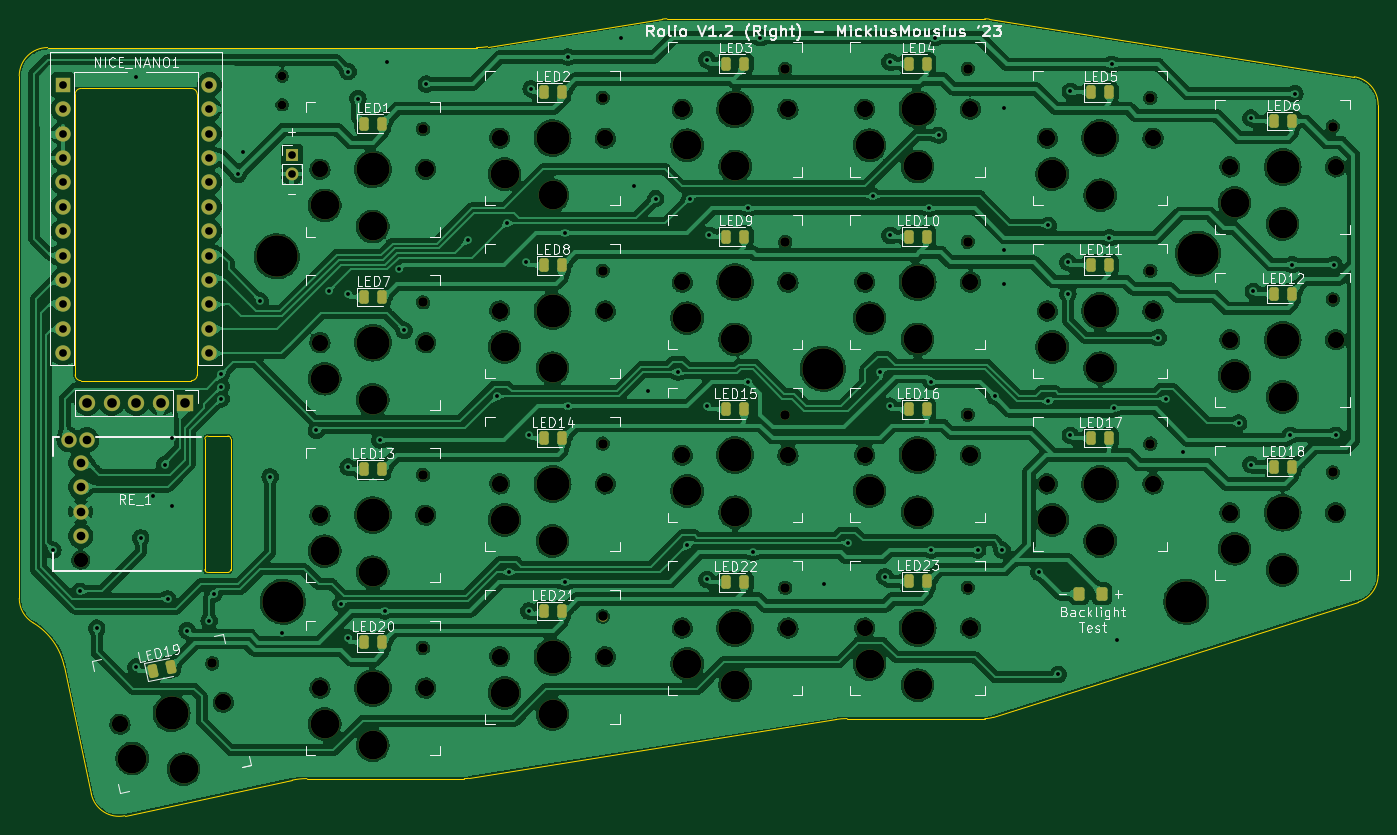
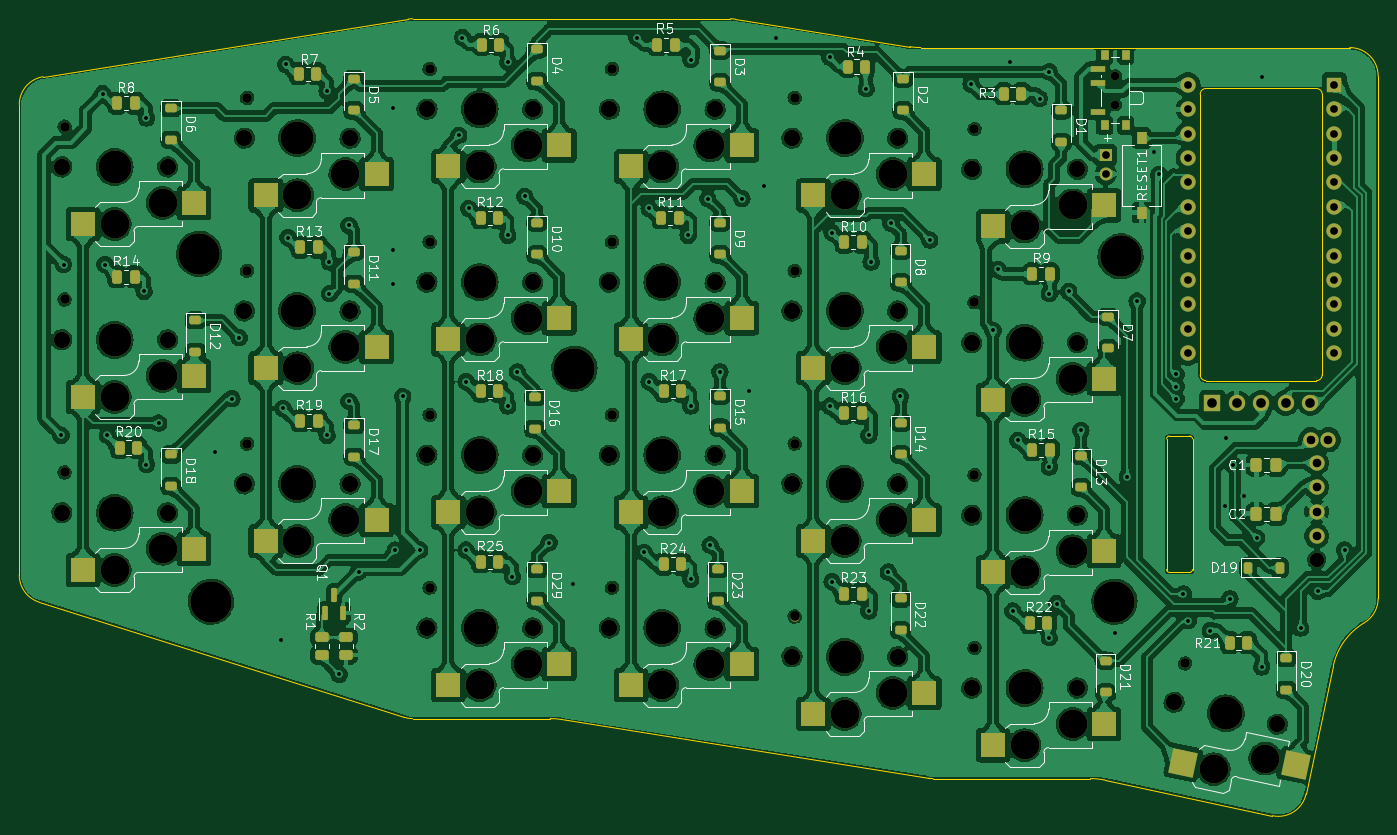
Circuit board: 11 layer files. Board 141.5 x 83.0 mm.
- bottom_copper: Rolio-CuBottom.gbr (1018348 bytes)
- top_copper: Rolio-CuTop.gbr (749408 bytes)
- outline: Rolio-EdgeCuts.gbr (3105 bytes)
- bottom_mask: Rolio-MaskBottom.gbr (13375 bytes)
- top_mask: Rolio-MaskTop.gbr (9155 bytes)
- drill: Rolio-NPTH.drl (3049 bytes)
- drill: Rolio-PTH.drl (2573 bytes)
- paste: Rolio-PasteBottom.gbr (7589 bytes)
- paste: Rolio-PasteTop.gbr (2971 bytes)
- bottom_silk: Rolio-SilkBottom.gbr (112693 bytes)
- top_silk: Rolio-SilkTop.gbr (88003 bytes)

=== bottom_copper: Rolio-CuBottom.gbr (1018348 bytes, source omitted) ===
=== top_copper: Rolio-CuTop.gbr (749408 bytes, source omitted) ===
=== outline: Rolio-EdgeCuts.gbr ===
%TF.GenerationSoftware,KiCad,Pcbnew,7.0.5-0*%
%TF.CreationDate,2023-10-17T19:27:59+10:30*%
%TF.ProjectId,Rolio,526f6c69-6f2e-46b6-9963-61645f706362,rev?*%
%TF.SameCoordinates,Original*%
%TF.FileFunction,Profile,NP*%
%FSLAX46Y46*%
G04 Gerber Fmt 4.6, Leading zero omitted, Abs format (unit mm)*
G04 Created by KiCad (PCBNEW 7.0.5-0) date 2023-10-17 19:27:59*
%MOMM*%
%LPD*%
G01*
G04 APERTURE LIST*
%TA.AperFunction,Profile*%
%ADD10C,0.150000*%
%TD*%
%TA.AperFunction,Profile*%
%ADD11C,0.050000*%
%TD*%
G04 APERTURE END LIST*
D10*
X8183000Y-41965000D02*
X8183000Y-71175000D01*
X-10342023Y-94447327D02*
G75*
G03*
X-8903473Y-96980694I2950023J27D01*
G01*
X57077770Y-34104994D02*
G75*
G03*
X56617845Y-34141074I30J-2949806D01*
G01*
X90168779Y-34105000D02*
X57077770Y-34105000D01*
X37262922Y-37105002D02*
G75*
G03*
X38408836Y-37015122I78J7348802D01*
G01*
X8183000Y-41965000D02*
G75*
G03*
X7583000Y-41365000I-600000J0D01*
G01*
X-5666277Y-101504148D02*
X-2841051Y-114795795D01*
X657824Y-117067991D02*
X18076129Y-113365616D01*
X56617845Y-34141074D02*
X38408836Y-37015123D01*
X19604280Y-113205000D02*
X35991063Y-113205000D01*
X131117400Y-43052576D02*
X131117400Y-92017493D01*
X131117422Y-43052576D02*
G75*
G03*
X128627325Y-40138651I-2950022J-24D01*
G01*
X-4517000Y-71175000D02*
X-4517000Y-41965000D01*
X90176250Y-106954991D02*
G75*
G03*
X91063934Y-106818274I-50J2950491D01*
G01*
X129055094Y-94830799D02*
G75*
G03*
X131117400Y-92017493I-887594J2813199D01*
G01*
X129055084Y-94830768D02*
X91063934Y-106818275D01*
X90628703Y-34141080D02*
G75*
G03*
X90168779Y-34105000I-459903J-2913120D01*
G01*
X-3917000Y-41365000D02*
X7583000Y-41365000D01*
X19604280Y-113204999D02*
G75*
G03*
X18076129Y-113365616I20J-7350101D01*
G01*
X-7392000Y-37105000D02*
G75*
G03*
X-10342000Y-40055000I70J-2950070D01*
G01*
X128627325Y-40138650D02*
X90628704Y-34141074D01*
X37262922Y-37105000D02*
X-7392000Y-37105000D01*
X7583000Y-71775000D02*
G75*
G03*
X8183000Y-71175000I0J600000D01*
G01*
X35991063Y-113205004D02*
G75*
G03*
X36457549Y-113167884I-63J2950504D01*
G01*
X74675205Y-107047477D02*
X36457549Y-113167884D01*
X75837469Y-106955004D02*
G75*
G03*
X74675205Y-107047477I-69J-7349396D01*
G01*
X-5666298Y-101504152D02*
G75*
G03*
X-8903473Y-96980694I-6798102J-1444948D01*
G01*
X75837469Y-106955000D02*
X90176250Y-106955000D01*
X-10342000Y-94447327D02*
X-10342000Y-40055000D01*
X-3917000Y-41365000D02*
G75*
G03*
X-4517000Y-41965000I0J-600000D01*
G01*
X-4517000Y-71175000D02*
G75*
G03*
X-3917000Y-71775000I600000J0D01*
G01*
X-2841075Y-114795800D02*
G75*
G03*
X657824Y-117067991I2885575J613400D01*
G01*
X-3917000Y-71775000D02*
X7583000Y-71775000D01*
D11*
%TO.C,RE_1*%
X8983000Y-77840000D02*
X8983000Y-91440000D01*
X9283000Y-91740000D02*
X11383000Y-91740000D01*
X11383000Y-77540000D02*
X9283000Y-77540000D01*
X11683000Y-91440000D02*
X11683000Y-77840000D01*
X9283000Y-77540000D02*
G75*
G03*
X8983000Y-77840000I0J-300000D01*
G01*
X8983000Y-91440000D02*
G75*
G03*
X9283000Y-91740000I300000J0D01*
G01*
X11683000Y-77840000D02*
G75*
G03*
X11383000Y-77540000I-300000J0D01*
G01*
X11383000Y-91740000D02*
G75*
G03*
X11683000Y-91440000I0J300000D01*
G01*
%TD*%
M02*

=== bottom_mask: Rolio-MaskBottom.gbr (13375 bytes, source omitted) ===
=== top_mask: Rolio-MaskTop.gbr (9155 bytes, source omitted) ===
=== drill: Rolio-NPTH.drl ===
M48
; DRILL file {KiCad 7.0.5-0} date 2023 October 17, Tuesday 19:27:59
; FORMAT={-:-/ absolute / inch / decimal}
; #@! TF.CreationDate,2023-10-17T19:27:59+10:30
; #@! TF.GenerationSoftware,Kicad,Pcbnew,7.0.5-0
; #@! TF.FileFunction,NonPlated,1,2,NPTH
FMAT,2
INCH
; #@! TA.AperFunction,NonPlated,NPTH,ComponentDrill
T1C0.0354
; #@! TA.AperFunction,NonPlated,NPTH,ComponentDrill
T2C0.0390
; #@! TA.AperFunction,NonPlated,NPTH,ComponentDrill
T3C0.0591
; #@! TA.AperFunction,NonPlated,NPTH,ComponentDrill
T4C0.0670
; #@! TA.AperFunction,NonPlated,NPTH,ComponentDrill
T5C0.1181
; #@! TA.AperFunction,NonPlated,NPTH,ComponentDrill
T6C0.1350
; #@! TA.AperFunction,NonPlated,NPTH,ComponentDrill
T7C0.1693
%
G90
G05
T1
X0.6704Y-1.5771
X0.6704Y-1.6952
T2
X0.384Y-3.9847
X1.2473Y-1.7945
X1.2473Y-2.5049
X1.2473Y-3.2118
X1.2473Y-3.9205
X1.9843Y-1.6665
X1.9843Y-2.3752
X1.9843Y-3.0839
X1.9843Y-3.7925
X2.7323Y-1.5484
X2.7323Y-2.2571
X2.7323Y-2.9657
X2.7323Y-3.6744
X3.4803Y-1.5484
X3.4803Y-2.2571
X3.4803Y-2.9657
X3.4803Y-3.6744
X4.2284Y-1.6665
X4.2284Y-2.3752
X4.2284Y-3.0839
X4.9764Y-1.7846
X4.9764Y-2.4933
X4.9764Y-3.202
T3
X-0.1552Y-3.5606
T4
X0.0056Y-4.2342
X0.4292Y-4.1441
X0.8252Y-1.9598
X0.8252Y-2.6703
X0.8252Y-3.3772
X0.8252Y-4.0858
X1.2583Y-1.9598
X1.2583Y-2.6703
X1.2583Y-3.3772
X1.2583Y-4.0858
X1.5622Y-1.8319
X1.5622Y-2.5406
X1.5622Y-3.2492
X1.5622Y-3.9579
X1.9953Y-1.8319
X1.9953Y-2.5406
X1.9953Y-3.2492
X1.9953Y-3.9579
X2.3103Y-1.7138
X2.3103Y-2.4224
X2.3103Y-3.1311
X2.3103Y-3.8398
X2.7433Y-1.7138
X2.7433Y-2.4224
X2.7433Y-3.1311
X2.7433Y-3.8398
X3.0583Y-1.7138
X3.0583Y-2.4224
X3.0583Y-3.1311
X3.0583Y-3.8398
X3.4914Y-1.7138
X3.4914Y-2.4224
X3.4914Y-3.1311
X3.4914Y-3.8398
X3.8063Y-1.8319
X3.8063Y-2.5406
X3.8063Y-3.2492
X4.2394Y-1.8319
X4.2394Y-2.5406
X4.2394Y-3.2492
X4.5544Y-1.95
X4.5544Y-2.6587
X4.5544Y-3.3673
X4.9874Y-1.95
X4.9874Y-2.6587
X4.9874Y-3.3673
T5
X0.0555Y-4.3745
X0.2661Y-4.4183
X0.8449Y-2.1075
X0.8449Y-2.8179
X0.8449Y-3.5248
X0.8449Y-4.2335
X1.0418Y-2.1941
X1.0418Y-2.9045
X1.0418Y-3.6114
X1.0418Y-4.3201
X1.5819Y-1.9795
X1.5819Y-2.6882
X1.5819Y-3.3969
X1.5819Y-4.1055
X1.7788Y-2.0661
X1.7788Y-2.7748
X1.7788Y-3.4835
X1.7788Y-4.1921
X2.3299Y-1.8614
X2.3299Y-2.5701
X2.3299Y-3.2787
X2.3299Y-3.9874
X2.5268Y-1.948
X2.5268Y-2.6567
X2.5268Y-3.3654
X2.5268Y-4.074
X3.078Y-1.8614
X3.078Y-2.5701
X3.078Y-3.2787
X3.078Y-3.9874
X3.2748Y-1.948
X3.2748Y-2.6567
X3.2748Y-3.3654
X3.2748Y-4.074
X3.826Y-1.9795
X3.826Y-2.6882
X3.826Y-3.3969
X4.0229Y-2.0661
X4.0229Y-2.7748
X4.0229Y-3.4835
X4.574Y-2.0976
X4.574Y-2.8063
X4.574Y-3.515
X4.7709Y-2.1843
X4.7709Y-2.8929
X4.7709Y-3.6016
T6
X0.2174Y-4.1892
X1.0418Y-1.9598
X1.0418Y-2.6703
X1.0418Y-3.3772
X1.0418Y-4.0858
X1.7788Y-1.8319
X1.7788Y-2.5406
X1.7788Y-3.2492
X1.7788Y-3.9579
X2.5268Y-1.7138
X2.5268Y-2.4224
X2.5268Y-3.1311
X2.5268Y-3.8398
X3.2748Y-1.7138
X3.2748Y-2.4224
X3.2748Y-3.1311
X3.2748Y-3.8398
X4.0229Y-1.8319
X4.0229Y-2.5406
X4.0229Y-3.2492
X4.7709Y-1.95
X4.7709Y-2.6587
X4.7709Y-3.3673
T7
X0.6484Y-2.3165
X0.6735Y-3.7317
X2.8867Y-2.7766
X4.3763Y-3.7314
X4.4249Y-2.306
T0
M30

=== drill: Rolio-PTH.drl ===
M48
; DRILL file {KiCad 7.0.5-0} date 2023 October 17, Tuesday 19:27:59
; FORMAT={-:-/ absolute / inch / decimal}
; #@! TF.CreationDate,2023-10-17T19:27:59+10:30
; #@! TF.GenerationSoftware,Kicad,Pcbnew,7.0.5-0
; #@! TF.FileFunction,Plated,1,2,PTH
FMAT,2
INCH
; #@! TA.AperFunction,Plated,PTH,ViaDrill
T1C0.0157
; #@! TA.AperFunction,Plated,PTH,ComponentDrill
T2C0.0315
; #@! TA.AperFunction,Plated,PTH,ComponentDrill
T3C0.0354
; #@! TA.AperFunction,Plated,PTH,ComponentDrill
T4C0.0394
%
G90
G05
T1
X-0.2693Y-3.52
X-0.1593Y-3.6895
X-0.0893Y-3.84
X0.0707Y-1.58
X0.0707Y-4.0
X0.0907Y-3.47
X0.1407Y-3.3
X0.1892Y-3.17
X0.2007Y-3.72
X0.2169Y-3.06
X0.2207Y-3.34
X0.2807Y-3.85
X0.3707Y-3.81
X0.3907Y-3.7
X0.4207Y-2.8
X0.4207Y-2.85
X0.4207Y-2.9
X0.4907Y-1.98
X0.5107Y-1.89
X0.5807Y-2.5
X0.6207Y-3.22
X0.6707Y-3.86
X0.8107Y-3.03
X0.8607Y-2.46
X0.9107Y-3.74
X0.9407Y-1.56
X0.9407Y-2.47
X0.9407Y-3.18
X0.9407Y-3.88
X0.9807Y-1.67
X1.0707Y-3.07
X1.0907Y-3.77
X1.1007Y-1.52
X1.1507Y-2.37
X1.1707Y-2.62
X1.2607Y-1.61
X1.4307Y-2.25
X1.5507Y-2.89
X1.5907Y-2.18
X1.6007Y-3.61
X1.6707Y-2.34
X1.6807Y-3.05
X1.6807Y-3.77
X1.6907Y-1.63
X1.8307Y-2.22
X1.8307Y-3.65
X1.8407Y-1.5
X1.8407Y-2.93
X2.0607Y-1.42
X2.1107Y-2.03
X2.1707Y-2.87
X2.2007Y-2.08
X2.2907Y-2.79
X2.3307Y-3.5
X2.3407Y-2.08
X2.4107Y-1.51
X2.4107Y-2.93
X2.4107Y-3.64
X2.4207Y-2.23
X2.5807Y-2.12
X2.5807Y-2.83
X2.6007Y-3.53
X2.6307Y-1.42
X2.8907Y-3.66
X2.9907Y-3.49
X3.0907Y-2.07
X3.1207Y-2.79
X3.1407Y-3.63
X3.1607Y-1.52
X3.1607Y-2.23
X3.1607Y-2.93
X3.3207Y-2.12
X3.3307Y-2.83
X3.3307Y-3.52
X3.3457Y-1.42
X3.3607Y-1.82
X3.5207Y-3.52
X3.5907Y-2.89
X3.6207Y-3.52
X3.6307Y-1.71
X3.6307Y-2.29
X3.6307Y-2.43
X3.7707Y-3.61
X3.8107Y-2.19
X3.8107Y-2.91
X3.8507Y-4.03
X3.8907Y-2.34
X3.8907Y-2.47
X3.9007Y-1.64
X3.9007Y-3.05
X4.0607Y-2.24
X4.0707Y-1.53
X4.0807Y-2.94
X4.0907Y-3.89
X4.2607Y-2.65
X4.2907Y-2.9
X4.3607Y-3.12
X4.5907Y-3.0
X4.6407Y-1.75
X4.6407Y-3.17
X4.6507Y-2.46
X4.8007Y-3.05
X4.8107Y-2.35
X4.8207Y-1.65
X4.9807Y-2.35
X4.9907Y-3.05
T2
X-0.228Y-1.6134
X-0.228Y-1.7134
X-0.228Y-1.8134
X-0.228Y-1.9134
X-0.228Y-2.0134
X-0.228Y-2.1134
X-0.228Y-2.2134
X-0.228Y-2.3134
X-0.228Y-2.4134
X-0.228Y-2.5134
X-0.228Y-2.6134
X-0.228Y-2.7134
X0.372Y-1.6134
X0.372Y-1.7134
X0.372Y-1.8134
X0.372Y-1.9134
X0.372Y-2.0134
X0.372Y-2.1134
X0.372Y-2.2134
X0.372Y-2.3134
X0.372Y-2.4134
X0.372Y-2.5134
X0.372Y-2.6134
X0.372Y-2.7134
X0.71Y-1.9004
X0.71Y-1.9791
T3
X-0.2034Y-3.0685
X-0.1552Y-3.1626
X-0.1552Y-3.2626
X-0.1552Y-3.3626
X-0.1552Y-3.4626
X-0.1306Y-3.0685
T4
X-0.128Y-2.9169
X-0.028Y-2.9169
X0.072Y-2.9169
X0.172Y-2.9169
X0.272Y-2.9169
T0
M30

=== paste: Rolio-PasteBottom.gbr (7589 bytes, source omitted) ===
=== paste: Rolio-PasteTop.gbr (2971 bytes, source withheld) ===
=== bottom_silk: Rolio-SilkBottom.gbr (112693 bytes, source omitted) ===
=== top_silk: Rolio-SilkTop.gbr (88003 bytes, source omitted) ===
